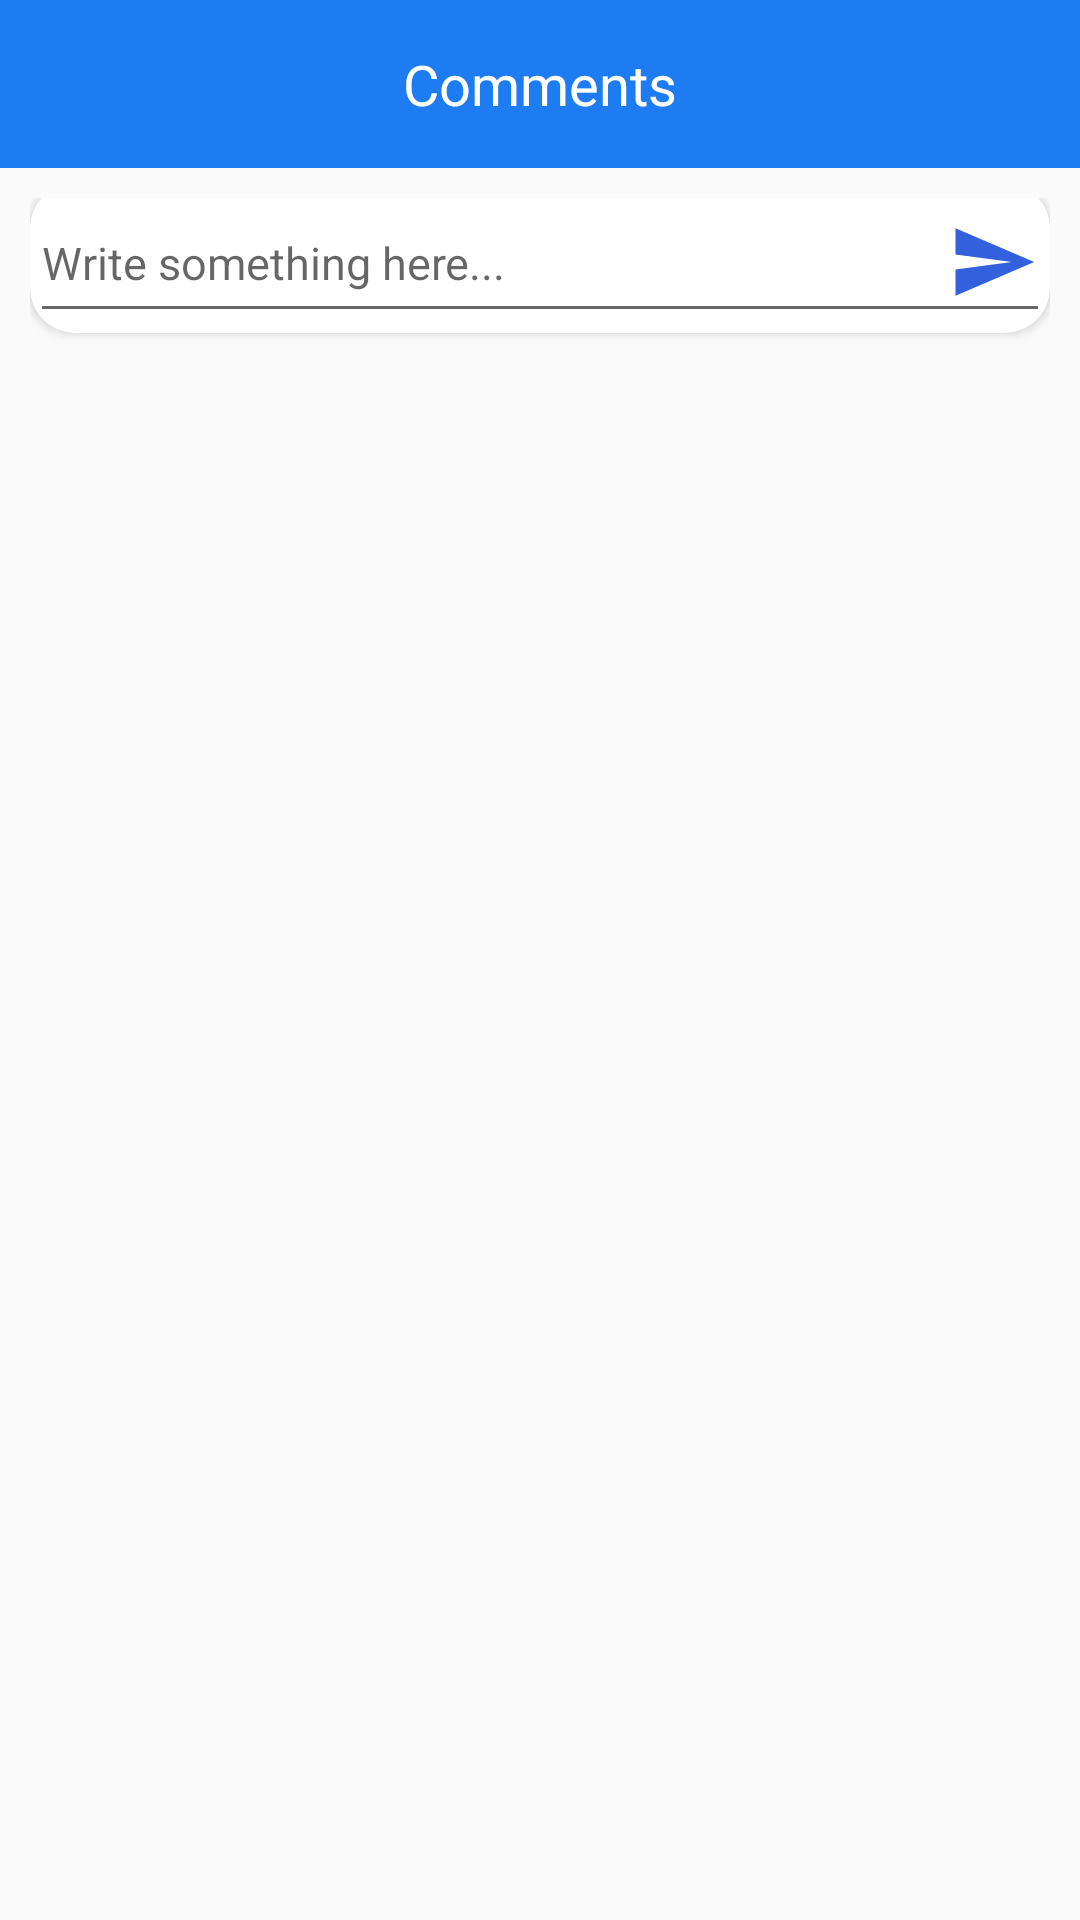

Produce the Android XML layout that renders to this screen, including the resource entries it uses.
<!-- AndroidManifest.xml: application theme AppTheme -->
<!-- res/layout/activity_comment.xml -->
<?xml version="1.0" encoding="utf-8"?>
<LinearLayout xmlns:android="http://schemas.android.com/apk/res/android"
    xmlns:app="http://schemas.android.com/apk/res-auto"
    xmlns:tools="http://schemas.android.com/tools"
    android:layout_width="match_parent"
    android:layout_height="match_parent"
    android:orientation="vertical"
    tools:context=".CommentActivity">

    <RelativeLayout
        android:id="@+id/tbar"
        android:layout_width="match_parent"
        android:layout_height="wrap_content"
        android:background="@color/blue"
        >

        <androidx.appcompat.widget.Toolbar
            android:id="@+id/toolbar"
            android:layout_width="match_parent"
            android:layout_height="wrap_content"/>

        <TextView
            android:layout_width="match_parent"
            android:layout_height="wrap_content"
            android:layout_centerHorizontal="true"
            android:layout_centerInParent="true"
            android:text="Comments"
            android:textSize="9pt"
            android:textAlignment="center"
            android:textColor="@color/white"
            />

        <ImageView
            android:id="@+id/back_press"
            android:layout_width="50dp"
            android:layout_height="30dp"
            android:src="@drawable/ic_arrow_back_black_24dp"
            android:layout_alignParentLeft="true"
            android:layout_centerInParent="true"
            android:paddingLeft="10dp"
            />

    </RelativeLayout>


        <LinearLayout
            android:id="@+id/ln2"
            android:layout_width="match_parent"
            android:layout_height="wrap_content"
            android:weightSum="1"
            android:layout_gravity="center"
            android:gravity="center"
            android:orientation="horizontal"
            >

            <LinearLayout
                android:id="@+id/le11"
                android:layout_width="match_parent"
                android:layout_height="60dp"
                android:layout_margin="10dp"
                android:layout_gravity="center"
                android:gravity="center"
                android:orientation="horizontal">

                <androidx.cardview.widget.CardView
                    android:id="@+id/add_post_icon"
                    android:layout_width="match_parent"
                    android:layout_height="50dp"
                    android:layout_marginBottom="10dp"
                    android:layout_gravity="center"
                    android:background="#fff"
                    app:cardCornerRadius="15dp">

                    <EditText
                        android:id="@+id/et_chat_post"
                        android:layout_width="match_parent"
                        android:layout_height="50dp"
                        android:textSize="15dp"
                        android:drawableRight="@drawable/ic_send_black_24dp"
                        android:hint="Write something here..."

                        />
                </androidx.cardview.widget.CardView>
            </LinearLayout>


        </LinearLayout>


</LinearLayout>
<!-- resources referenced by this layout -->
<resources>
  <color name="blue">#1D7CF2</color>
  <color name="white">#FFFFFF</color>
  <!-- drawable ic_send_black_24dp (drawable) -->
  <vector xmlns:android="http://schemas.android.com/apk/res/android"
      android:width="30dp"
      android:height="30dp"
      android:viewportWidth="24.0"
      android:viewportHeight="24.0">
      <path
          android:fillColor="#FF3360DC"
          android:pathData="M2.01,21L23,12 2.01,3 2,10l15,2 -15,2z"/>
  </vector>
  <style name="AppTheme" parent="Theme.AppCompat.Light.NoActionBar">
          
          <item name="colorPrimary">@color/colorPrimary</item>
          <item name="colorPrimaryDark">@color/colorPrimaryDark</item>
          <item name="colorAccent">@color/colorAccent</item>
      </style>
  <color name="colorPrimary">#FFFFFF</color>
  <color name="colorPrimaryDark">#3F51B5</color>
  <color name="colorAccent">#D81B60</color>
</resources>
